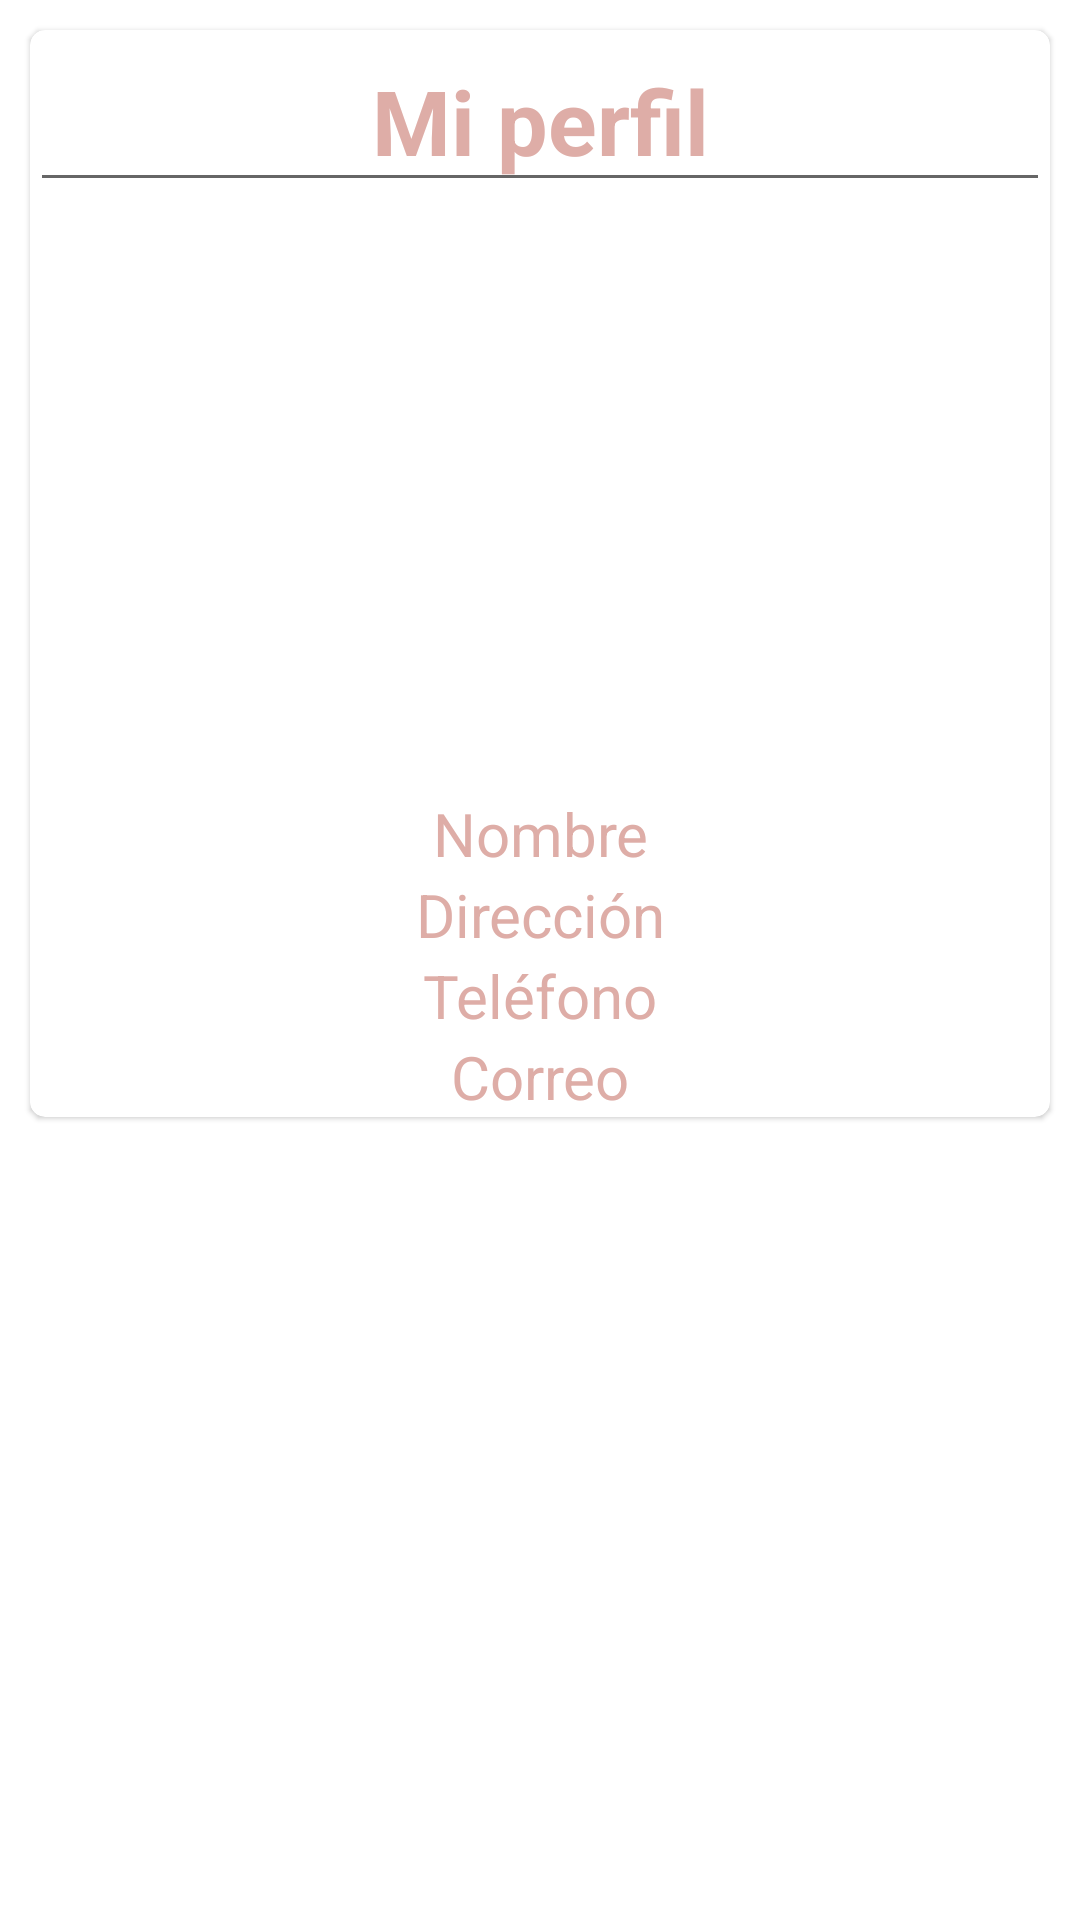

Write the Android layout XML for this screen, with the resource values it uses.
<!-- AndroidManifest.xml: application theme Theme.Celecta -->
<!-- res/layout/fragment_admin.xml -->
<?xml version="1.0" encoding="utf-8"?>
<FrameLayout xmlns:android="http://schemas.android.com/apk/res/android"
    xmlns:tools="http://schemas.android.com/tools"
    android:layout_width="match_parent"
    android:layout_height="match_parent"
    xmlns:app="http://schemas.android.com/apk/res-auto"
    tools:context=".view.ui.fragments.AdminFragment">

    <ScrollView
        android:layout_width="match_parent"
        android:layout_height="match_parent">

        <LinearLayout
            android:layout_width="match_parent"
            android:layout_height="match_parent"
            android:orientation="vertical">
            <androidx.cardview.widget.CardView
                android:layout_width="match_parent"
                android:layout_height="wrap_content"
                app:cardCornerRadius="@dimen/cardCornerRadius"
                app:cardElevation="@dimen/cardElevation"
                android:layout_margin="@dimen/cardLayoutMargin">

                <LinearLayout
                    android:layout_width="match_parent"
                    android:layout_height="wrap_content"
                    android:orientation="vertical">

                    <EditText
                        android:id="@+id/fad1"
                        android:layout_width="match_parent"
                        android:layout_height="wrap_content"
                        android:text="Mi perfil"
                        android:gravity="center"
                        android:textSize="30dp"
                        android:textColor="@color/primaryTextColor"
                        android:textStyle="bold"/>

                    <ImageView
                        android:id="@+id/imageView11"
                        android:layout_width="match_parent"
                        android:layout_height="197dp"
                        android:src="@drawable/colasirenarosa" />

                    <TextView
                        android:layout_width="match_parent"
                        android:layout_height="wrap_content"
                        android:text="Nombre"
                        android:gravity="center_horizontal"
                        android:textSize="20dp"
                        android:textColor="@color/primaryTextColor"/>

                    <TextView
                        android:layout_width="match_parent"
                        android:layout_height="wrap_content"
                        android:text="Dirección"
                        android:gravity="center_horizontal"
                        android:textSize="20dp"
                        android:textColor="@color/primaryTextColor"/>

                    <TextView
                        android:layout_width="match_parent"
                        android:layout_height="wrap_content"
                        android:text="Teléfono"
                        android:gravity="center_horizontal"
                        android:textSize="20dp"
                        android:textColor="@color/primaryTextColor"/>

                    <TextView
                        android:layout_width="match_parent"
                        android:layout_height="wrap_content"
                        android:text="Correo"
                        android:gravity="center_horizontal"
                        android:textSize="20dp"
                        android:textColor="@color/primaryTextColor"/>

                </LinearLayout>
            </androidx.cardview.widget.CardView>
        </LinearLayout>
    </ScrollView>
</FrameLayout>
<!-- resources referenced by this layout -->
<resources>
  <color name="primaryTextColor">#deada7</color>
  <dimen name="cardCornerRadius">5dp</dimen>
  <dimen name="cardElevation">1dp</dimen>
  <dimen name="cardLayoutMargin">10dp</dimen>
  <style name="Theme.Celecta" parent="Theme.MaterialComponents.DayNight.DarkActionBar">
          
          <item name="colorPrimary">@color/primaryLightColor</item>
          <item name="colorPrimaryVariant">@color/primaryDarkColor</item>
          <item name="colorOnPrimary">@color/primaryTextColor</item>
          
          <item name="colorSecondary">@color/secondaryColor</item>
          <item name="colorSecondaryVariant">@color/secondaryLightColor</item>
          <item name="colorOnSecondary">@color/secondaryDarkColor</item>
          
          <item name="android:statusBarColor" tools:targetApi="l">?attr/colorPrimaryVariant</item>
          
      </style>
  <color name="primaryLightColor">#f4cacb</color>
  <color name="primaryDarkColor">#deada7</color>
  <color name="secondaryColor">#bfb8c0</color>
  <color name="secondaryLightColor">#ddd2d8</color>
  <color name="secondaryDarkColor">#8f8890</color>
</resources>
